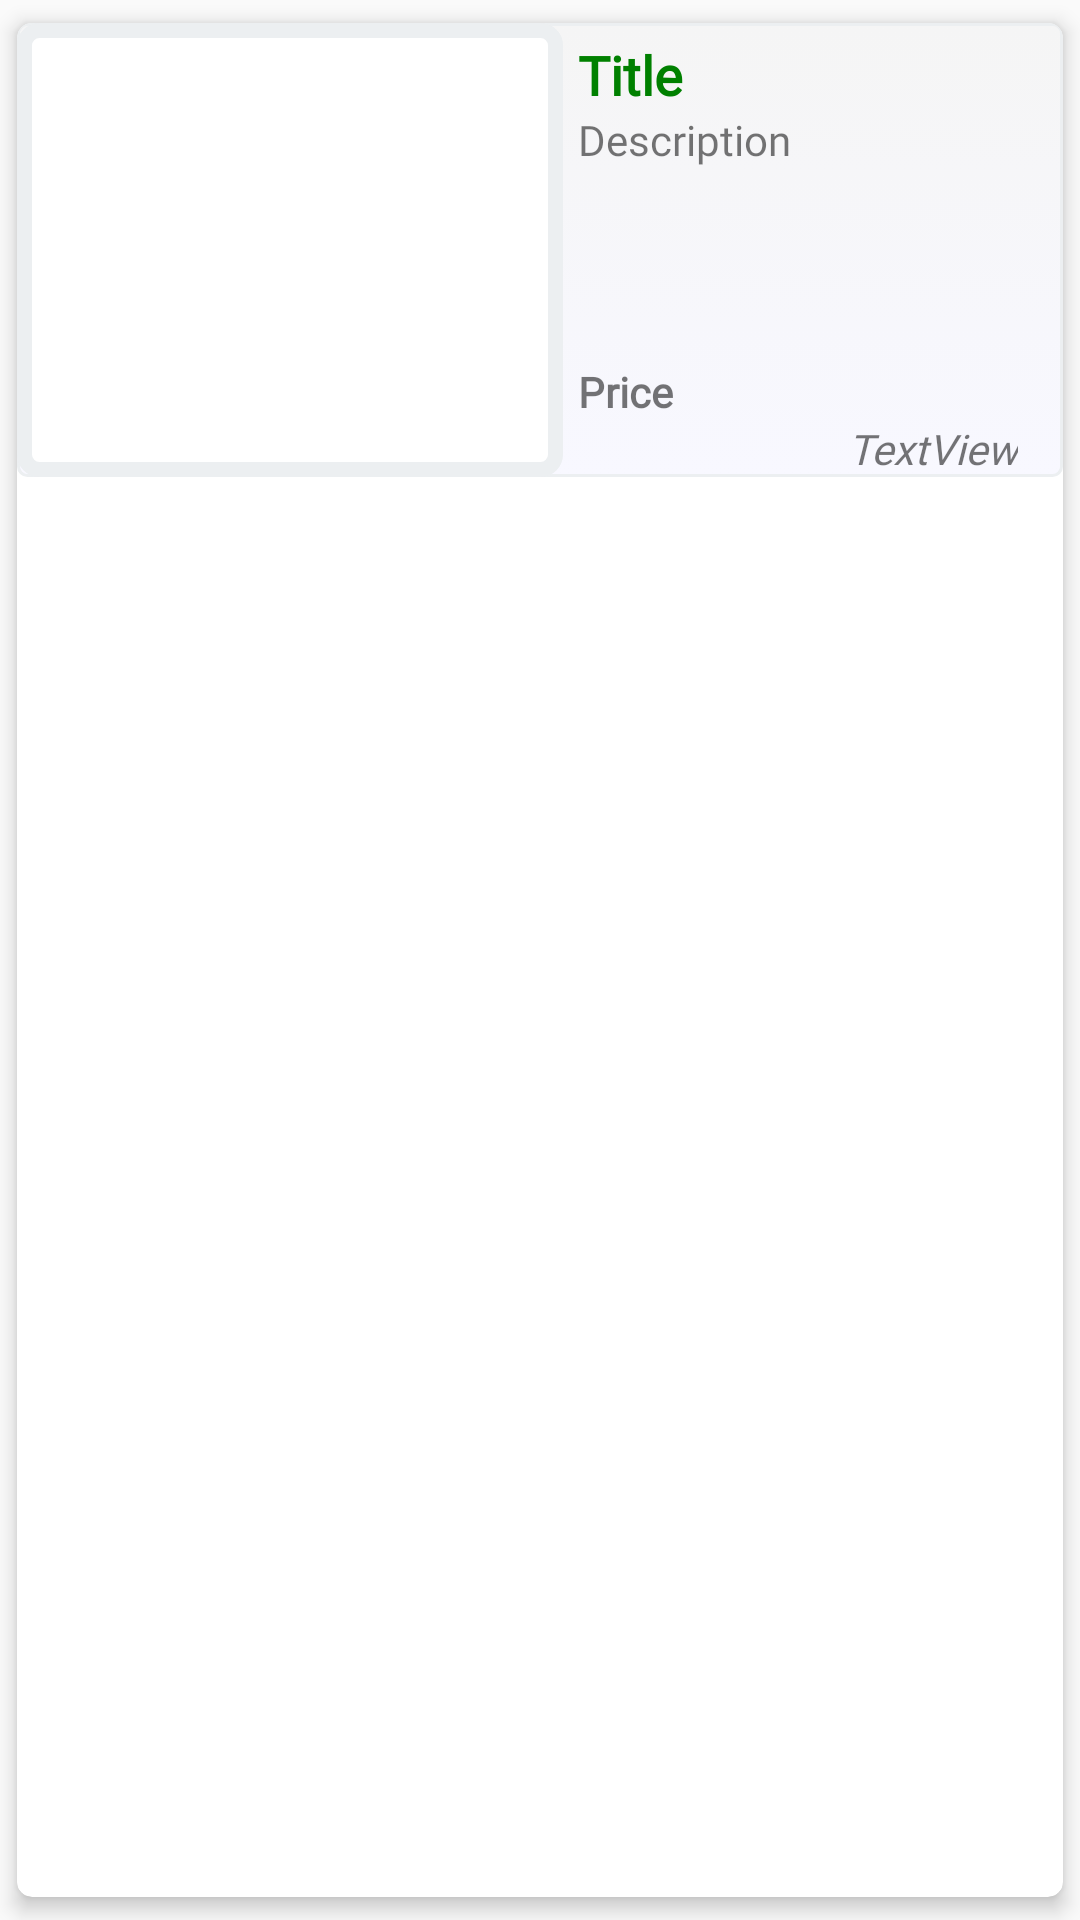

Here is an Android app screen rendered from its layout file. Give the layout XML and the strings, colors and styles it references.
<!-- AndroidManifest.xml: application theme Theme.AppCompat.Light.NoActionBar -->
<!-- res/layout/post_layout.xml -->
<?xml version="1.0" encoding="utf-8"?>
<android.support.v7.widget.CardView xmlns:android="http://schemas.android.com/apk/res/android"
    xmlns:app="http://schemas.android.com/apk/res-auto"
    xmlns:tools="http://schemas.android.com/tools"
    android:layout_width="match_parent"
    android:layout_height="wrap_content"
    android:layout_margin="5dp"
    app:cardCornerRadius="5dp"
    app:cardUseCompatPadding="true"
    app:cardElevation="4dp"
    android:fontFamily="@font/virgo"

    android:orientation="horizontal">

    <RelativeLayout
        android:id="@+id/relativeClickable"
        android:layout_width="match_parent"
        android:layout_height="wrap_content"
        android:background="@drawable/card_press"
        >

        <LinearLayout
            android:layout_width="match_parent"
            android:layout_height="wrap_content"


            android:orientation="horizontal">

            <FrameLayout
                android:layout_width="182dp"
                android:layout_height="match_parent"
                android:background="@drawable/relative_layout_background"
                >

                <ImageView
                    android:id="@+id/imageView"
                    android:layout_width="match_parent"
                    android:layout_height="150dp"
                    android:layout_gravity="center"

                    android:layout_marginLeft="5dp"
                    android:layout_marginRight="5dp"
                    android:foregroundGravity="center"
                    android:scaleType="centerCrop"
                    tools:srcCompat="@tools:sample/backgrounds/scenic" />
            </FrameLayout>

            <LinearLayout
                android:layout_width="match_parent"
                android:layout_height="match_parent"
                android:gravity="center_vertical"
                android:orientation="vertical"
                android:paddingLeft="5dp">

                <TextView
                    android:id="@+id/txtTitlePost"
                    android:layout_width="match_parent"
                    android:layout_height="wrap_content"
                    android:layout_marginTop="5dp"
                    android:fontFamily="@font/seguiemj"
                    android:text="Title"

                    android:textColor="#008000"
                    android:textSize="18sp"
                    android:textStyle="bold"
                    app:layout_constraintStart_toEndOf="@+id/imageView"
                    app:layout_constraintTop_toTopOf="parent" />

                <TextView
                    android:id="@+id/txtDescription"
                    android:layout_width="match_parent"
                    android:layout_height="wrap_content"
                    android:layout_marginBottom="30dp"
                    android:fontFamily="@font/seguiemj"
                    android:text="Description" />

                <TextView
                    android:id="@+id/txtPrice"
                    android:layout_width="match_parent"
                    android:layout_height="wrap_content"
                    android:layout_marginTop="35dp"
                    android:fontFamily="@font/seguiemj"
                    android:text="Price"
                    android:textStyle="bold" />

                <TextView
                    android:id="@+id/txtTime"
                    android:layout_width="match_parent"
                    android:layout_height="wrap_content"
                    android:layout_alignParentRight="false"
                    android:layout_marginRight="10dp"
                    android:fontFamily="@font/seguiemj"
                    android:gravity="right"
                    android:paddingRight="5dp"
                    android:text="TextView"
                    android:textStyle="italic" />

                
                
                
                
                
                
                
                
                
                


            </LinearLayout>

        </LinearLayout>
    </RelativeLayout>

</android.support.v7.widget.CardView>
<!-- resources referenced by this layout -->
<resources>
  <!-- drawable card_press (drawable) -->
  <?xml version="1.0" encoding="utf-8"?>
  <selector xmlns:android="http://schemas.android.com/apk/res/android">
      <item android:state_pressed="true" >
          <shape android:shape="rectangle"  >
  
              <stroke android:width="1dip" android:color="#ECEFF1" />
              <gradient android:angle="-90" android:startColor="#CFCFCF" android:endColor="#E8E8E8"  />
          </shape>
      </item>
      <item android:state_focused="true">
          <shape android:shape="rectangle"  >
  
              <stroke android:width="1dip" android:color="#ECEFF1" />
              <solid android:color="#DEDEEF"/>
          </shape>
      </item>
      <item >
          <shape android:shape="rectangle"  >
              <corners android:radius="3dp" />
              <stroke android:width="1dip" android:color="#ECEFF1" />
              <gradient android:angle="-90" android:startColor="#F5F5F5" android:endColor="#F8F8FF" />
          </shape>
      </item>
  </selector>
  <!-- drawable relative_layout_background (drawable) -->
  <?xml version="1.0" encoding="utf-8"?>
  <selector xmlns:android="http://schemas.android.com/apk/res/android">
      <item>
          <shape android:shape="rectangle">
              
              <solid android:color="#ffffff"/>
              
              <stroke
                  android:color="#ECEFF1"
                  android:width="5dp"
                  />
              
              <corners android:radius="5dp"/>
          </shape>
      </item>
  
  </selector>
</resources>
